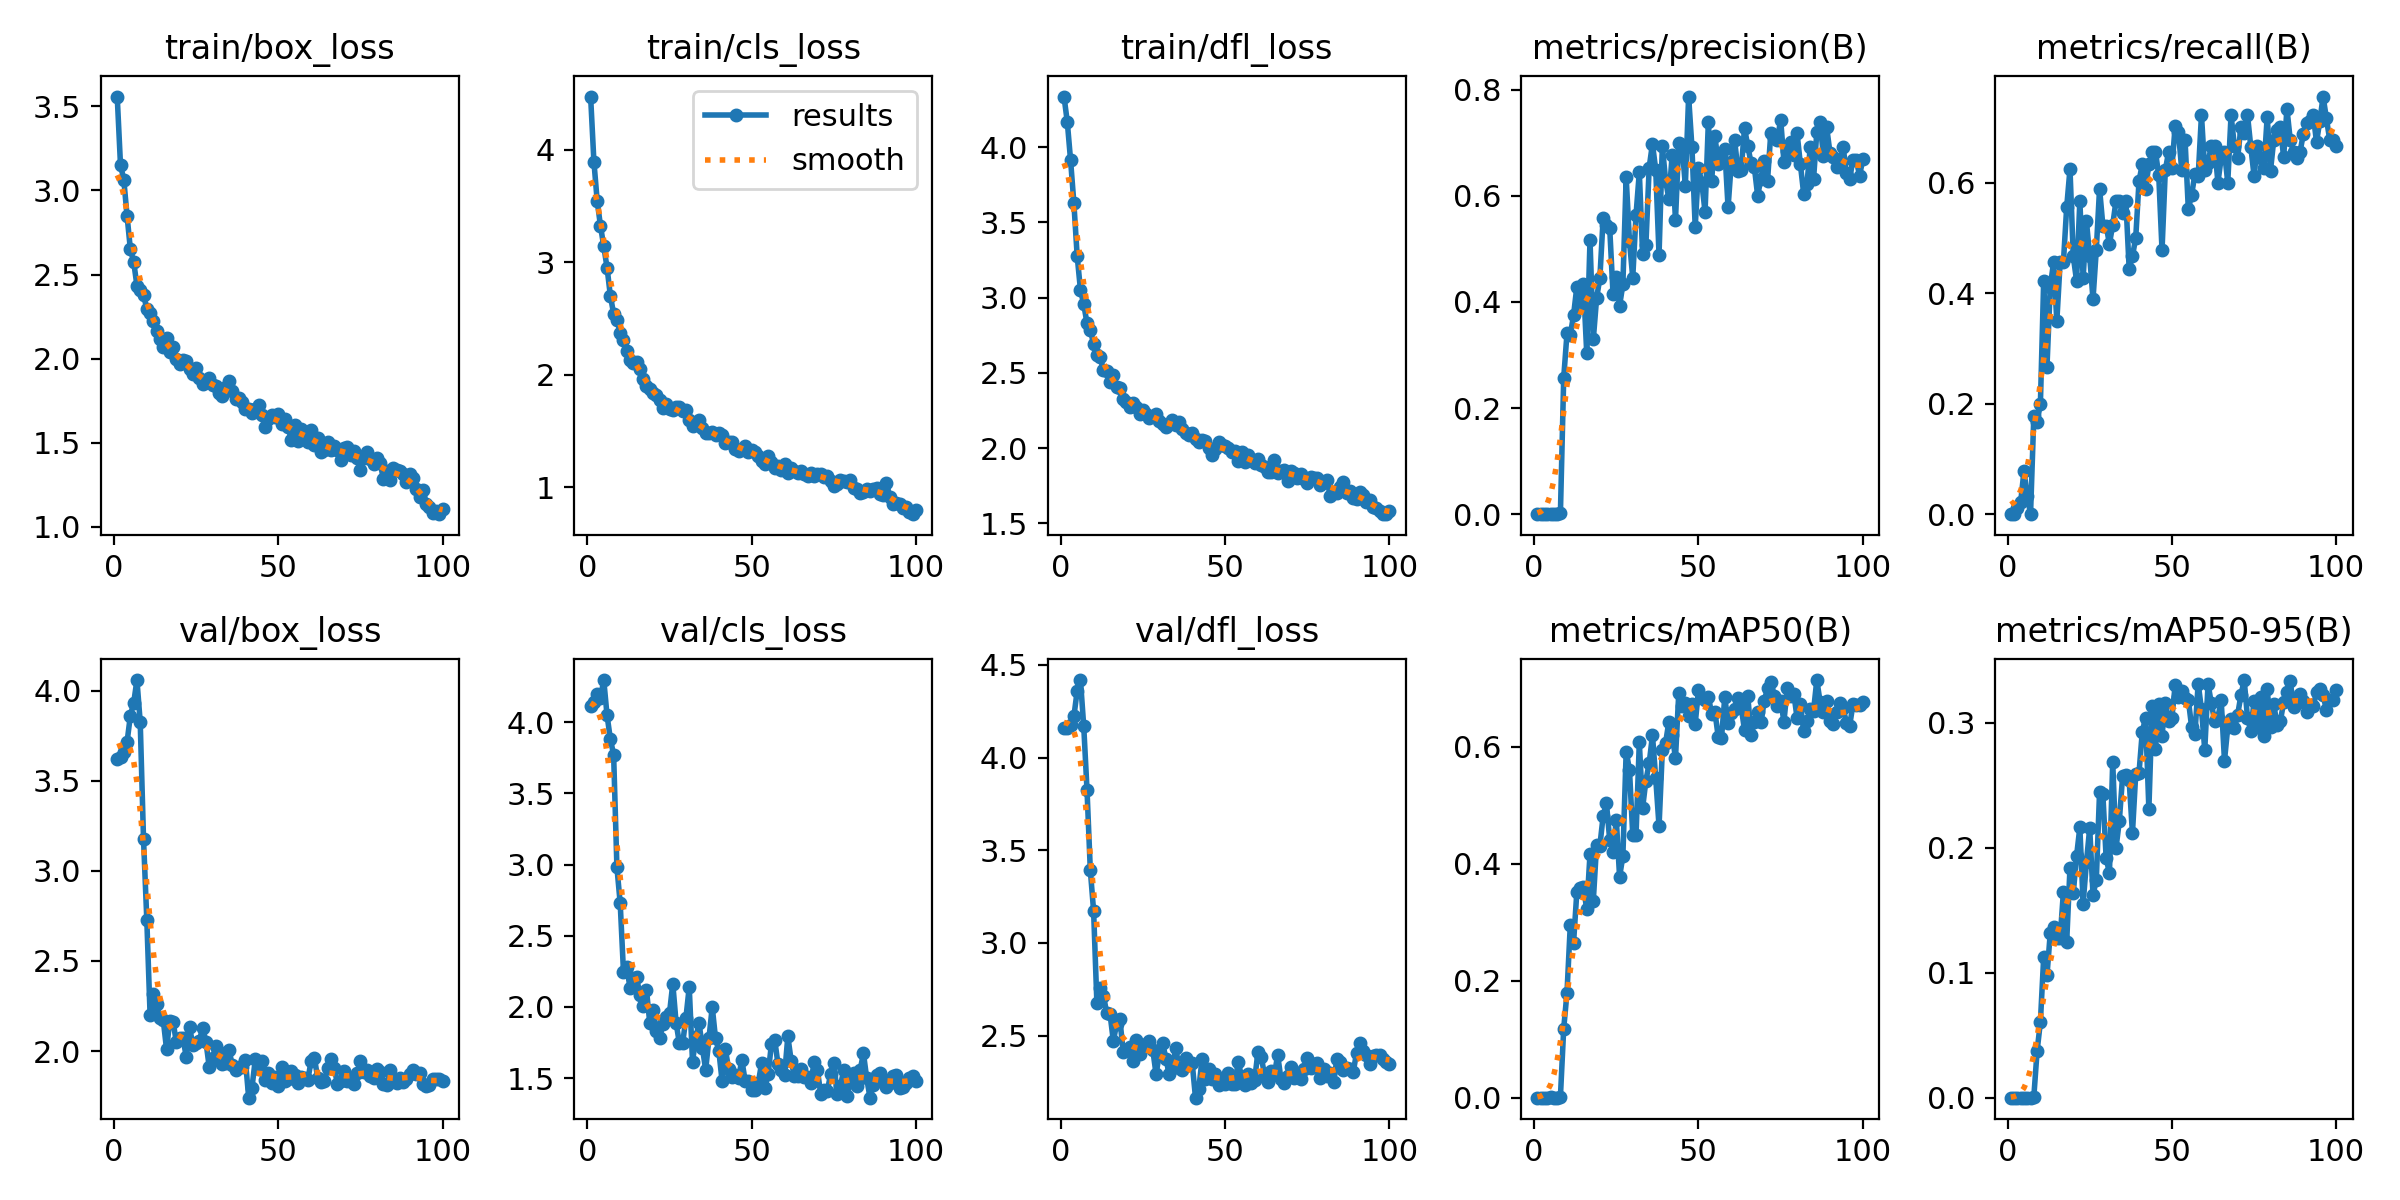

Source data for this figure (header and first rows):
epoch, time, train/box_loss, train/cls_loss, train/dfl_loss, metrics/precision(B), metrics/recall(B), metrics/mAP50(B), metrics/mAP50-95(B), val/box_loss, val/cls_loss, val/dfl_loss, lr/pg0, lr/pg1, lr/pg2
1, 0.8864, 3.558, 4.472, 4.336, 0, 0, 0, 0, 3.62, 4.109, 4.157, 0.00022, 0.00022, 0.00022
2, 1.762, 3.151, 3.894, 4.167, 0, 0, 0, 0, 3.632, 4.142, 4.157, 0.0004554, 0.0004554, 0.0004554
3, 2.63, 3.064, 3.544, 3.912, 9e-05, 0.01111, 4e-05, 0, 3.661, 4.197, 4.174, 0.0006861, 0.0006861, 0.0006861
4, 3.508, 2.848, 3.322, 3.628, 0.00017, 0.02222, 9e-05, 1e-05, 3.716, 4.171, 4.222, 0.0009121, 0.0009121, 0.0009121
5, 4.373, 2.651, 3.14, 3.277, 0.0006, 0.07778, 0.00033, 9e-05, 3.862, 4.295, 4.359, 0.001133, 0.001133, 0.001133
6, 5.21, 2.577, 2.951, 3.052, 0.00022, 0.03333, 0.00011, 3e-05, 3.931, 4.047, 4.418, 0.00135, 0.00135, 0.00135
7, 6.04, 2.434, 2.703, 2.956, 0, 0, 0, 0, 4.059, 3.882, 4.168, 0.001561, 0.001561, 0.001561
8, 6.927, 2.406, 2.541, 2.828, 0.00265, 0.1778, 0.00184, 0.00078, 3.825, 3.77, 3.824, 0.001768, 0.001768, 0.001768
9, 7.894, 2.381, 2.484, 2.785, 0.2569, 0.1667, 0.1183, 0.03749, 3.178, 2.981, 3.393, 0.001842, 0.001842, 0.001842
10, 8.862, 2.295, 2.374, 2.692, 0.3408, 0.2, 0.1798, 0.06062, 2.73, 2.728, 3.173, 0.001822, 0.001822, 0.001822
11, 9.834, 2.269, 2.306, 2.616, 0.3375, 0.4222, 0.2949, 0.1124, 2.202, 2.246, 2.677, 0.001802, 0.001802, 0.001802
12, 10.79, 2.225, 2.21, 2.603, 0.3753, 0.2667, 0.2653, 0.09784, 2.319, 2.282, 2.756, 0.001782, 0.001782, 0.001782
13, 11.7, 2.167, 2.13, 2.516, 0.4289, 0.4111, 0.3524, 0.1318, 2.26, 2.132, 2.716, 0.001762, 0.001762, 0.001762
14, 12.52, 2.114, 2.104, 2.512, 0.3921, 0.4556, 0.3594, 0.1368, 2.185, 2.2, 2.621, 0.001743, 0.001743, 0.001743
15, 13.36, 2.07, 2.115, 2.437, 0.4341, 0.3495, 0.3609, 0.1281, 2.173, 2.208, 2.617, 0.001723, 0.001723, 0.001723
16, 14.12, 2.125, 2.053, 2.485, 0.3037, 0.4556, 0.322, 0.1276, 2.012, 2.081, 2.472, 0.001703, 0.001703, 0.001703
17, 14.87, 2.039, 1.959, 2.409, 0.5168, 0.4556, 0.4166, 0.1647, 2.168, 2.006, 2.561, 0.001683, 0.001683, 0.001683
18, 15.68, 2.068, 1.902, 2.4, 0.3294, 0.5556, 0.3365, 0.1249, 2.163, 2.117, 2.588, 0.001663, 0.001663, 0.001663
19, 16.43, 1.996, 1.874, 2.325, 0.4066, 0.6243, 0.4324, 0.184, 2.048, 1.886, 2.413, 0.001644, 0.001644, 0.001644
20, 17.25, 1.969, 1.84, 2.309, 0.4453, 0.4667, 0.4309, 0.1639, 2.072, 1.981, 2.421, 0.001624, 0.001624, 0.001624
21, 17.99, 1.99, 1.821, 2.274, 0.5584, 0.4222, 0.4819, 0.1934, 2.07, 1.829, 2.436, 0.001604, 0.001604, 0.001604
22, 18.83, 1.987, 1.775, 2.298, 0.5447, 0.5667, 0.5037, 0.2164, 1.969, 1.78, 2.363, 0.001584, 0.001584, 0.001584
23, 19.65, 1.937, 1.701, 2.274, 0.5384, 0.4277, 0.4404, 0.1555, 2.134, 1.883, 2.476, 0.001564, 0.001564, 0.001564
24, 20.41, 1.91, 1.739, 2.228, 0.4158, 0.5299, 0.42, 0.1884, 2.034, 1.932, 2.403, 0.001545, 0.001545, 0.001545
25, 21.17, 1.948, 1.691, 2.256, 0.447, 0.4667, 0.4749, 0.2159, 2.044, 1.957, 2.437, 0.001525, 0.001525, 0.001525
26, 21.96, 1.883, 1.681, 2.227, 0.3929, 0.3889, 0.3779, 0.1626, 2.058, 2.164, 2.456, 0.001505, 0.001505, 0.001505
27, 22.71, 1.847, 1.71, 2.198, 0.433, 0.4778, 0.4132, 0.1739, 2.13, 1.89, 2.47, 0.001485, 0.001485, 0.001485
28, 23.46, 1.864, 1.711, 2.21, 0.6352, 0.5889, 0.5919, 0.2449, 2.051, 1.746, 2.424, 0.001465, 0.001465, 0.001465
29, 24.32, 1.884, 1.672, 2.225, 0.515, 0.5222, 0.5611, 0.243, 1.91, 1.745, 2.293, 0.001446, 0.001446, 0.001446
30, 25.09, 1.844, 1.681, 2.18, 0.4455, 0.5222, 0.4496, 0.1919, 1.964, 1.925, 2.399, 0.001426, 0.001426, 0.001426
31, 25.89, 1.837, 1.6, 2.161, 0.5643, 0.4889, 0.449, 0.1797, 2.029, 2.14, 2.462, 0.001406, 0.001406, 0.001406
32, 26.69, 1.796, 1.542, 2.14, 0.6443, 0.5234, 0.6078, 0.2687, 1.994, 1.615, 2.375, 0.001386, 0.001386, 0.001386
33, 27.57, 1.778, 1.557, 2.157, 0.4904, 0.5668, 0.4955, 0.1998, 1.931, 1.787, 2.292, 0.001366, 0.001366, 0.001366
34, 28.33, 1.832, 1.593, 2.186, 0.5073, 0.5667, 0.5421, 0.2214, 1.932, 1.885, 2.33, 0.001347, 0.001347, 0.001347
35, 29.1, 1.867, 1.525, 2.155, 0.6533, 0.5443, 0.572, 0.2572, 2.008, 1.715, 2.431, 0.001327, 0.001327, 0.001327
36, 29.88, 1.809, 1.485, 2.172, 0.6981, 0.5667, 0.6196, 0.2584, 1.921, 1.558, 2.328, 0.001307, 0.001307, 0.001307
37, 30.66, 1.763, 1.479, 2.128, 0.6484, 0.4444, 0.546, 0.254, 1.892, 1.779, 2.314, 0.001287, 0.001287, 0.001287
38, 31.45, 1.768, 1.486, 2.101, 0.4884, 0.4667, 0.4642, 0.2118, 1.914, 2, 2.381, 0.001267, 0.001267, 0.001267
39, 32.33, 1.741, 1.459, 2.085, 0.6942, 0.5, 0.594, 0.2591, 1.912, 1.779, 2.354, 0.001248, 0.001248, 0.001248
40, 33.25, 1.7, 1.479, 2.1, 0.6288, 0.6023, 0.6072, 0.26, 1.949, 1.693, 2.352, 0.001228, 0.001228, 0.001228
41, 34.16, 1.699, 1.463, 2.059, 0.5941, 0.6333, 0.6431, 0.2931, 1.741, 1.48, 2.166, 0.001208, 0.001208, 0.001208
42, 35.12, 1.675, 1.388, 2.04, 0.6773, 0.5889, 0.621, 0.3043, 1.797, 1.702, 2.213, 0.001188, 0.001188, 0.001188
43, 36.07, 1.703, 1.403, 2.051, 0.554, 0.6333, 0.5808, 0.2311, 1.954, 1.565, 2.375, 0.001168, 0.001168, 0.001168
44, 36.97, 1.722, 1.404, 2.044, 0.7001, 0.6556, 0.6918, 0.3134, 1.901, 1.51, 2.268, 0.001149, 0.001149, 0.001149
45, 37.88, 1.663, 1.337, 2.003, 0.6959, 0.6556, 0.67, 0.2792, 1.945, 1.521, 2.319, 0.001129, 0.001129, 0.001129
46, 38.6, 1.595, 1.317, 1.952, 0.619, 0.6137, 0.6754, 0.3151, 1.839, 1.499, 2.265, 0.001109, 0.001109, 0.001109
47, 39.43, 1.64, 1.335, 1.993, 0.787, 0.4778, 0.6535, 0.2899, 1.877, 1.629, 2.296, 0.001089, 0.001089, 0.001089
48, 40.19, 1.665, 1.368, 2.04, 0.6923, 0.6222, 0.673, 0.3163, 1.823, 1.483, 2.233, 0.001069, 0.001069, 0.001069
49, 41, 1.656, 1.308, 2.018, 0.5413, 0.6556, 0.6393, 0.3017, 1.858, 1.483, 2.267, 0.00105, 0.00105, 0.00105
50, 41.74, 1.669, 1.325, 2.012, 0.6524, 0.6256, 0.6974, 0.3042, 1.806, 1.419, 2.242, 0.00103, 0.00103, 0.00103
51, 42.51, 1.612, 1.312, 1.997, 0.6247, 0.7029, 0.6829, 0.3303, 1.91, 1.417, 2.3, 0.00101, 0.00101, 0.00101
52, 43.32, 1.639, 1.275, 1.974, 0.5697, 0.6915, 0.6797, 0.3209, 1.831, 1.465, 2.241, 0.0009902, 0.0009902, 0.0009902
53, 44.06, 1.594, 1.227, 1.978, 0.7385, 0.6222, 0.6861, 0.326, 1.845, 1.604, 2.24, 0.0009704, 0.0009704, 0.0009704
54, 44.8, 1.514, 1.203, 1.917, 0.6282, 0.6778, 0.6567, 0.3201, 1.887, 1.428, 2.36, 0.0009506, 0.0009506, 0.0009506
55, 45.53, 1.605, 1.275, 1.976, 0.7129, 0.5518, 0.6598, 0.3186, 1.866, 1.529, 2.279, 0.0009308, 0.0009308, 0.0009308
56, 46.27, 1.513, 1.223, 1.904, 0.6593, 0.5778, 0.6174, 0.2969, 1.821, 1.739, 2.233, 0.000911, 0.000911, 0.000911
57, 46.99, 1.581, 1.167, 1.951, 0.6721, 0.6149, 0.6156, 0.2911, 1.853, 1.771, 2.295, 0.0008912, 0.0008912, 0.0008912
58, 47.71, 1.565, 1.187, 1.921, 0.6887, 0.6111, 0.6848, 0.3316, 1.853, 1.599, 2.243, 0.0008714, 0.0008714, 0.0008714
59, 48.52, 1.507, 1.151, 1.902, 0.5779, 0.7222, 0.6401, 0.3109, 1.841, 1.56, 2.263, 0.0008516, 0.0008516, 0.0008516
60, 49.25, 1.576, 1.203, 1.924, 0.6646, 0.6222, 0.6573, 0.2786, 1.947, 1.521, 2.413, 0.0008318, 0.0008318, 0.0008318
... 40 more rows
